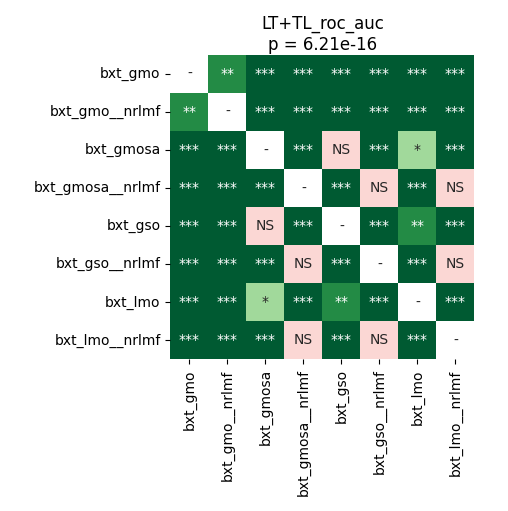

Data behind this chart, as committed beside it:
	bxt_gmo	bxt_gmo__nrlmf	bxt_gmosa	bxt_gmosa__nrlmf	bxt_gso	bxt_gso__nrlmf	bxt_lmo	bxt_lmo__nrlmf
bxt_gmo	1.0	0.001282	4.0690104166666664e-05	4.0690104166666664e-05	4.0690104166666664e-05	4.0690104166666664e-05	4.0690104166666664e-05	4.0690104166666664e-05
bxt_gmo__nrlmf	0.001282	1.0	4.0690104166666664e-05	4.0690104166666664e-05	4.0690104166666664e-05	4.0690104166666664e-05	4.0690104166666664e-05	4.0690104166666664e-05
bxt_gmosa	4.0690104166666664e-05	4.0690104166666664e-05	1.0	4.0690104166666664e-05	0.3613	4.0690104166666664e-05	0.01072	4.0690104166666664e-05
bxt_gmosa__nrlmf	4.0690104166666664e-05	4.0690104166666664e-05	4.0690104166666664e-05	1.0	4.0690104166666664e-05	0.1453	4.0690104166666664e-05	0.5619
bxt_gso	4.0690104166666664e-05	4.0690104166666664e-05	0.3613	4.0690104166666664e-05	1.0	4.0690104166666664e-05	0.002043	4.0690104166666664e-05
bxt_gso__nrlmf	4.0690104166666664e-05	4.0690104166666664e-05	4.0690104166666664e-05	0.1453	4.0690104166666664e-05	1.0	4.0690104166666664e-05	0.3613
bxt_lmo	4.0690104166666664e-05	4.0690104166666664e-05	0.01072	4.0690104166666664e-05	0.002043	4.0690104166666664e-05	1.0	4.0690104166666664e-05
bxt_lmo__nrlmf	4.0690104166666664e-05	4.0690104166666664e-05	4.0690104166666664e-05	0.5619	4.0690104166666664e-05	0.3613	4.0690104166666664e-05	1.0
